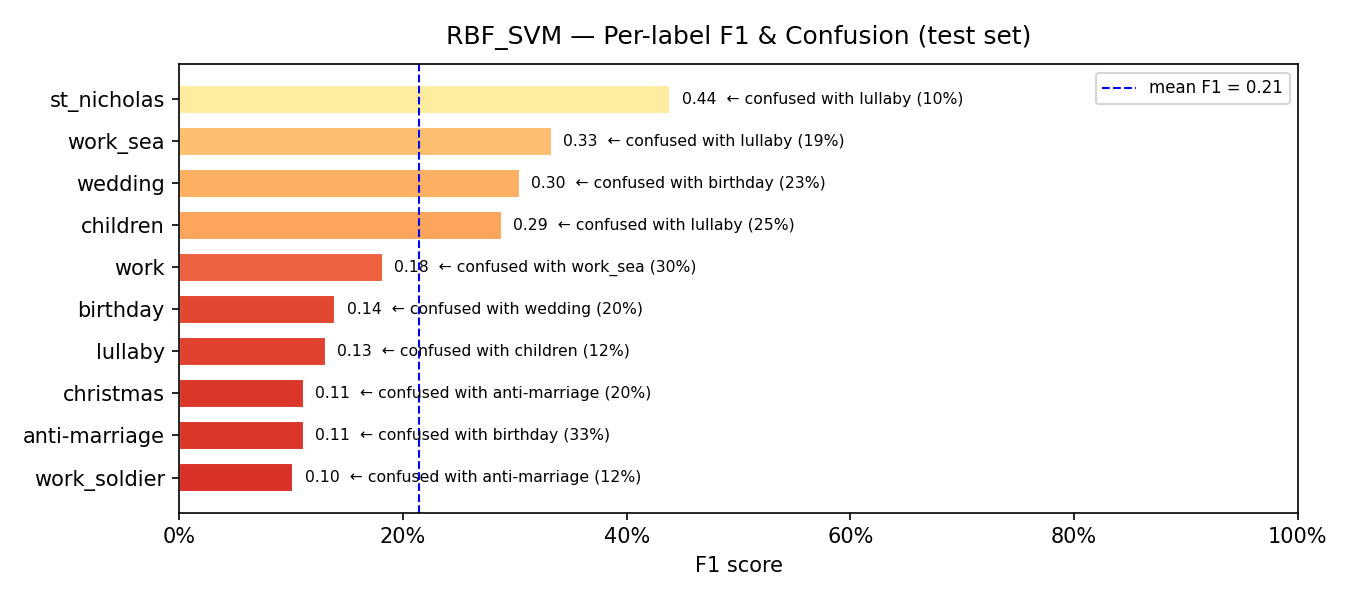

Values plotted in this chart, from the file beside it:
model, label, support, precision, recall, f1, confusion_rate, top_confused_with, top_confused_pct
RBF_SVM, work_soldier, 16, 0.061, 0.3125, 0.102, 0.6875, anti-marriage, 0.125
RBF_SVM, anti-marriage, 9, 0.0667, 0.3333, 0.1111, 0.6667, birthday, 0.3333
RBF_SVM, christmas, 5, 0.0769, 0.2, 0.1111, 0.8, anti-marriage, 0.2
RBF_SVM, lullaby, 8, 0.0707, 0.875, 0.1308, 0.125, children, 0.125
RBF_SVM, birthday, 15, 0.0845, 0.4, 0.1395, 0.6, wedding, 0.2
RBF_SVM, work, 27, 0.2353, 0.1481, 0.1818, 0.8519, work_sea, 0.2963
RBF_SVM, children, 298, 0.7571, 0.1779, 0.288, 0.8221, lullaby, 0.2483
RBF_SVM, wedding, 97, 0.5122, 0.2165, 0.3043, 0.7835, birthday, 0.2268
RBF_SVM, work_sea, 37, 0.283, 0.4054, 0.3333, 0.5946, lullaby, 0.1892
RBF_SVM, st_nicholas, 10, 0.2903, 0.9, 0.439, 0.1, lullaby, 0.1
